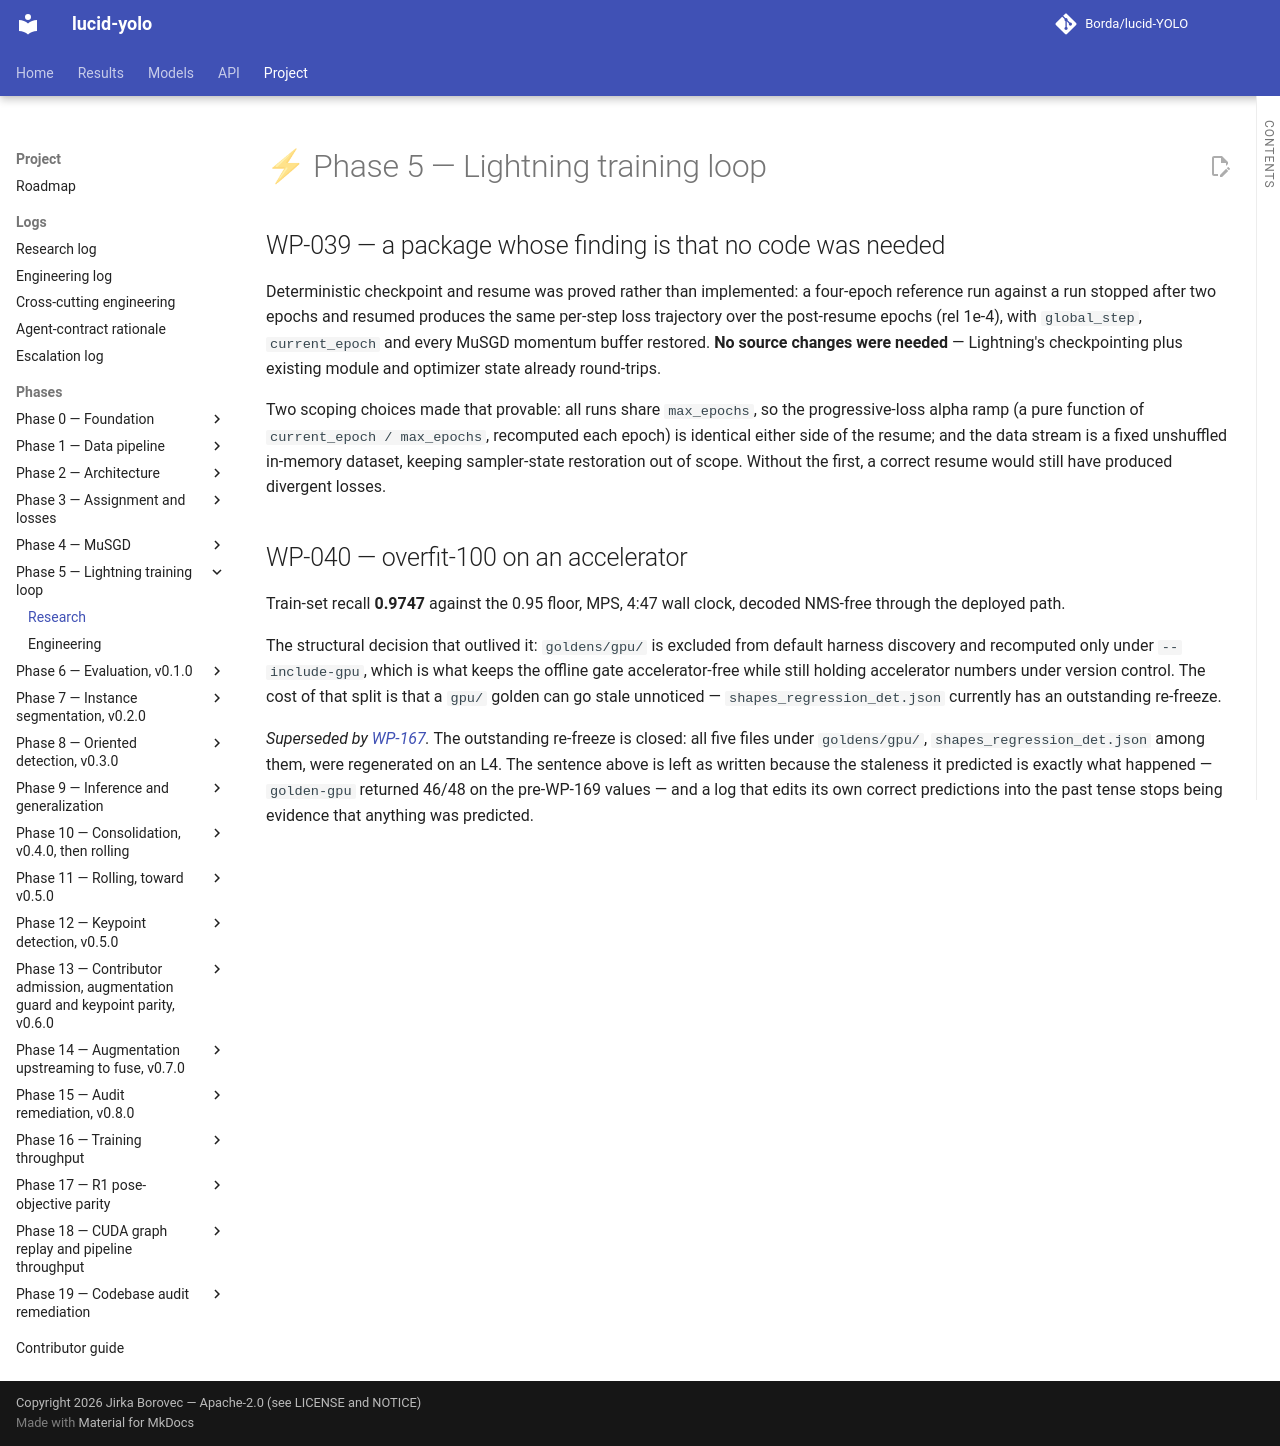

repository: Borda/lucid-YOLO · page: research/phase-05-training-loop/index.html · generator: mkdocs

# ⚡ Phase 5 — Lightning training loop

--8<-- "work_packages/wp-039.md:research"

--8<-- "work_packages/wp-040.md:research"
